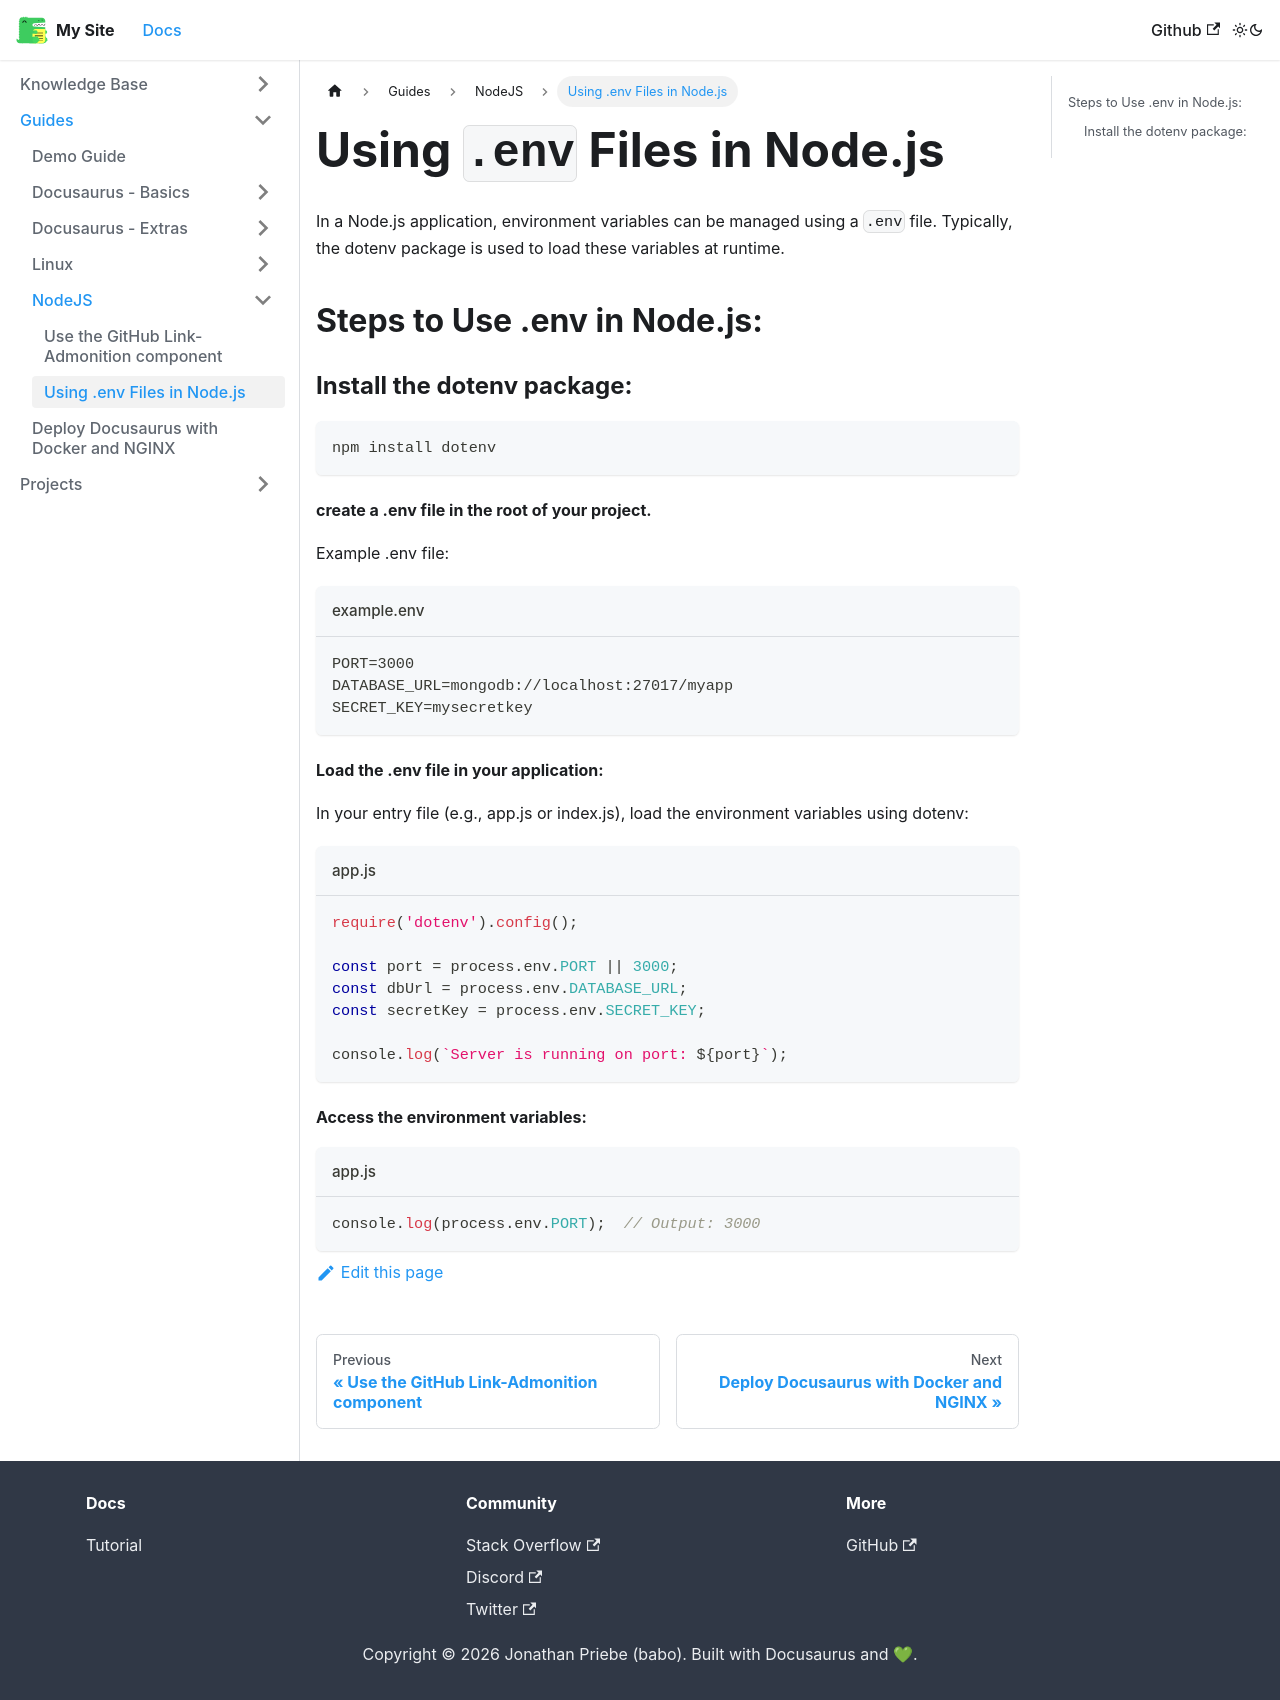

repository: jonathan-priebe/my-dso-blog · page: docs/guides/nodejs/use-env-vars-in-node/index.html · generator: docusaurus

---
sidebar_position: 2
---
# Using `.env` Files in Node.js

In a Node.js application, environment variables can be managed using a `.env` file. Typically, the dotenv package is used to load these variables at runtime.

## Steps to Use .env in Node.js:

### Install the dotenv package:

```bash
npm install dotenv
```

#### create a .env file in the root of your project.

Example .env file:

```env title="example.env"
PORT=3000
DATABASE_URL=mongodb://localhost:27017/myapp
SECRET_KEY=mysecretkey
```

#### Load the .env file in your application:

In your entry file (e.g., app.js or index.js), load the environment variables using dotenv:

```js title="app.js"
require('dotenv').config();

const port = process.env.PORT || 3000;
const dbUrl = process.env.DATABASE_URL;
const secretKey = process.env.SECRET_KEY;

console.log(`Server is running on port: ${port}`);
```

#### Access the environment variables:

```js title="app.js"
console.log(process.env.PORT);  // Output: 3000
```
    
